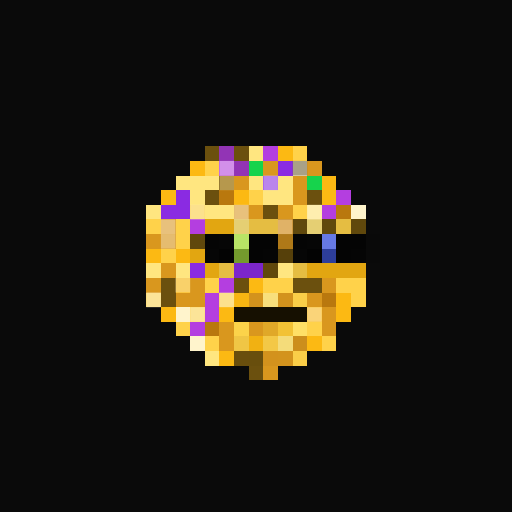
t = 0.00 s
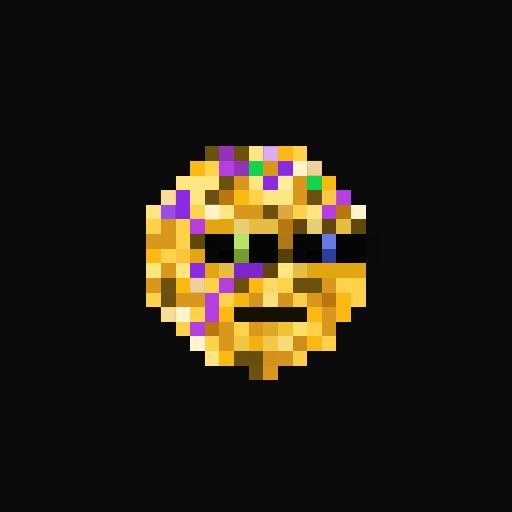
t = 0.69 s
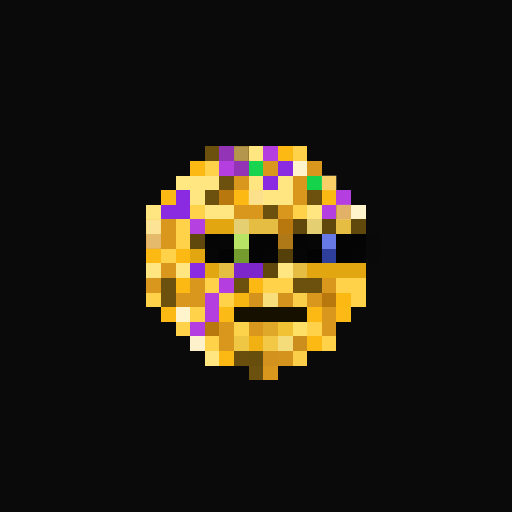
t = 1.38 s
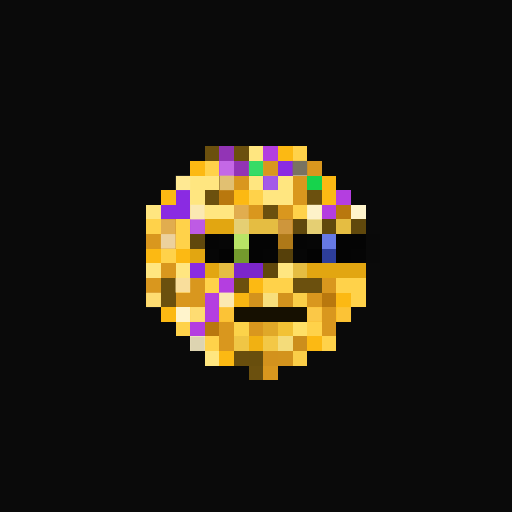
t = 2.07 s
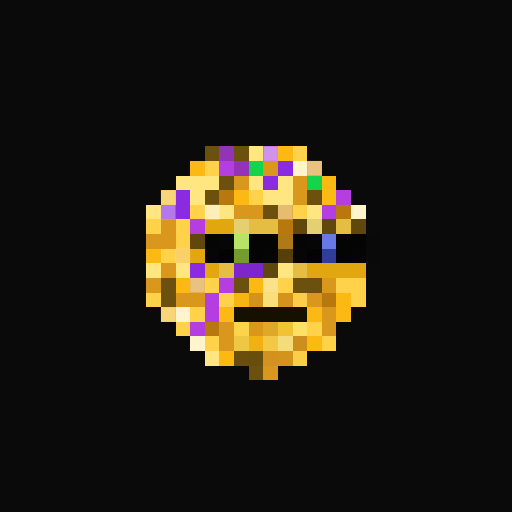
t = 2.75 s
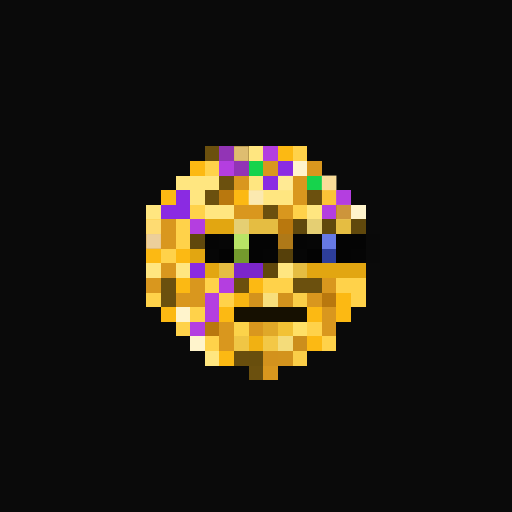
t = 3.44 s

The animated SVG that drew these frames (rendered in a browser with its animation timeline set to each time). Animation: 1 CSS @keyframes rule; one cycle of 4.13 s, repeats indefinitely.

<svg viewBox="0 0 35 35" shape-rendering="crispEdges" xmlns="http://www.w3.org/2000/svg"><style>@keyframes pop{0%,100%{opacity:0}18%{opacity:1}36%{opacity:0}}.a00{animation:pop 2.2s linear 0.00s infinite}.a01{animation:pop 2.2s linear -0.28s infinite}.a02{animation:pop 2.2s linear -0.55s infinite}.a03{animation:pop 2.2s linear -0.83s infinite}.a04{animation:pop 2.2s linear -1.10s infinite}.a05{animation:pop 2.2s linear -1.38s infinite}.a06{animation:pop 2.2s linear -1.65s infinite}.a07{animation:pop 2.2s linear -1.93s infinite}</style><rect width="35" height="35" fill="#0a0a0a"/><path fill="#6b500e" d="M14 10h1v1H14zM16 10h1v1H16zM15 12h1v1H15zM14 13h1v1H14zM21 13h1v1H21zM18 14h1v1H18zM11 19h1v1H11zM16 19h1v1H16zM20 19h2v1H20zM11 20h1v1H11zM17 25h1v1H17z"/><path fill="#9234b5" d="M15 10h1v1H15zM16 11h1v1H16z"/><path fill="#ffe680" d="M17 10h1v1H17zM12 12h3v1H12zM17 12h1v1H17zM19 12h1v1H19zM13 13h1v1H13zM18 13h2v1H18zM10 14h1v1H10zM14 14h2v1H14zM21 14h1v1H21zM10 18h1v1H10zM12 18h1v1H12zM19 18h1v1H19zM14 24h1v1H14z"/><path fill="#b43ee0" d="M18 10h1v1H18zM15 11h1v1H15zM23 13h1v1H23zM22 14h1v1H22zM13 15h1v1H13zM15 19h1v1H15zM14 20h1v1H14zM14 21h1v1H14zM13 22h1v1H13z"/><path fill="#fcb913" d="M19 10h1v1H19zM13 11h1v1H13zM22 12h1v1H22zM11 13h1v1H11zM16 13h1v1H16zM22 13h1v1H22zM10 17h1v1H10zM12 17h1v1H12zM12 19h1v1H12zM17 19h1v1H17zM23 20h1v1H23zM11 21h1v1H11zM15 21h1v1H15zM21 21h1v1H21zM23 21h1v1H23zM21 23h1v1H21zM15 24h1v1H15z"/><path fill="#ffd24a" d="M20 10h1v1H20zM14 11h1v1H14zM17 13h1v1H17zM13 14h1v1H13zM20 14h1v1H20zM10 15h1v1H10zM12 15h1v1H12zM12 16h1v1H12zM11 17h1v1H11zM14 19h1v1H14zM18 19h2v1H18zM23 19h2v1H23zM10 20h1v1H10zM15 20h1v1H15zM24 20h1v1H24zM13 21h1v1H13zM12 22h1v1H12zM21 22h1v1H21zM14 23h1v1H14zM22 23h1v1H22z"/><path fill="#16d34c" d="M17 11h1v1H17zM21 12h1v1H21z"/><path fill="#d9971e" d="M18 11h1v1H18zM21 11h1v1H21zM16 12h1v1H16zM20 12h1v1H20zM20 13h1v1H20zM16 14h2v1H16zM19 14h1v1H19zM11 15h1v1H11zM10 16h2v1H10zM11 18h1v1H11zM10 19h1v1H10zM13 19h1v1H13zM22 19h1v1H22zM12 20h2v1H12zM21 20h1v1H21zM22 21h1v1H22zM15 22h1v1H15zM17 22h1v1H17zM22 22h1v1H22zM15 23h1v1H15zM18 25h1v1H18z"/><path fill="#8a2be2" d="M19 11h1v1H19zM18 12h1v1H18zM12 13h1v1H12zM11 14h2v1H11zM13 18h1v1H13z"/><path fill="#fff4cc" d="M20 11h1v1H20zM24 14h1v1H24zM12 21h1v1H12zM13 23h1v1H13z"/><path fill="#b9780e" d="M15 13h1v1H15zM23 14h1v1H23zM19 15h1v1H19zM22 20h1v1H22zM14 22h1v1H14z"/><path fill="#e2a611" d="M14 15h2v1H14zM13 17h1v1H13zM14 18h1v1H14zM21 18h4v1H21z"/><path fill="#e5cf73" d="M16 15h1v1H16zM21 15h1v1H21z"/><path fill="#e5bd42" d="M17 15h2v1H17zM23 15h1v1H23zM15 18h1v1H15zM20 18h1v1H20z"/><path fill="#60480c" d="M20 15h1v1H20zM22 15h1v1H22zM24 15h1v1H24zM13 16h1v1H13zM18 18h1v1H18z"/><path fill="#050505" d="M14 16h1v1H14zM20 16h1v1H20zM18 17h1v1H18zM24 17h1v1H24z"/><path fill="#060606" d="M15 16h1v1H15zM21 16h1v1H21zM14 17h1v1H14zM20 17h1v1H20z"/><path fill="#b8e466" d="M16 16h1v1H16z"/><path fill="#040404" d="M17 16h2v1H17zM23 16h2v1H23zM17 17h1v1H17zM23 17h1v1H23z"/><path fill="#af7918" d="M19 16h1v1H19z"/><path fill="#6679e4" d="M22 16h1v1H22z"/><path fill="#090909" d="M25 16h1v1H25zM25 17h1v1H25z"/><path fill="#030303" d="M15 17h1v1H15zM21 17h1v1H21z"/><path fill="#749b2d" d="M16 17h1v1H16z"/><path fill="#56400a" d="M19 17h1v1H19z"/><path fill="#2d3e9b" d="M22 17h1v1H22z"/><path fill="#7c26cb" d="M16 18h2v1H16z"/><path fill="#f7b512" d="M16 20h1v1H16z"/><path fill="#d3931d" d="M17 20h1v1H17zM19 20h1v1H19zM19 24h1v1H19z"/><path fill="#f8df7c" d="M18 20h1v1H18z"/><path fill="#face48" d="M20 20h1v1H20zM20 24h1v1H20z"/><path fill="#161001" d="M16 21h5v1H16z"/><path fill="#fcd34a" d="M16 22h1v1H16z"/><path fill="#e0a828" d="M18 22h1v1H18z"/><path fill="#f2c235" d="M19 22h1v1H19z"/><path fill="#ffe066" d="M20 22h1v1H20z"/><path fill="#f0c645" d="M16 23h1v1H16z"/><path fill="#f1b112" d="M17 23h1v1H17z"/><path fill="#f3c846" d="M18 23h1v1H18z"/><path fill="#f4dc7a" d="M19 23h1v1H19z"/><path fill="#cc8e1c" d="M20 23h1v1H20z"/><path fill="#694e0d" d="M16 24h1v1H16z"/><path fill="#684e0d" d="M17 24h1v1H17z"/><path fill="#d3921d" d="M18 24h1v1H18z"/><g fill="#e7c677"><rect x="16" y="10" width="1" height="1" class="a05"/><rect x="15" y="12" width="1" height="1" class="a02"/></g><g fill="#dfb3ef"><rect x="18" y="10" width="1" height="1" class="a07"/><rect x="15" y="11" width="1" height="1" class="a01"/><rect x="13" y="15" width="1" height="1" class="a03"/></g><rect x="17" y="11" width="1" height="1" fill="#9cf0b4" class="a03"/><g fill="#736e5c"><rect x="20" y="11" width="1" height="1" class="a02"/><rect x="13" y="23" width="1" height="1" class="a03"/></g><g fill="#eed4a4"><rect x="21" y="11" width="1" height="1" class="a07"/><rect x="16" y="14" width="1" height="1" class="a01"/><rect x="19" y="14" width="1" height="1" class="a00"/><rect x="11" y="15" width="1" height="1" class="a01"/><rect x="10" y="16" width="1" height="1" class="a05"/><rect x="11" y="16" width="1" height="1" class="a02"/><rect x="13" y="19" width="1" height="1" class="a07"/></g><g fill="#fdf3cd"><rect x="12" y="12" width="1" height="1" class="a03"/><rect x="19" y="12" width="1" height="1" class="a06"/><rect x="14" y="14" width="1" height="1" class="a07"/><rect x="21" y="14" width="1" height="1" class="a02"/></g><g fill="#cfabf0"><rect x="18" y="12" width="1" height="1" class="a01"/><rect x="11" y="14" width="1" height="1" class="a00"/></g><g fill="#f9e0a3"><rect x="22" y="12" width="1" height="1" class="a05"/><rect x="11" y="13" width="1" height="1" class="a07"/><rect x="22" y="13" width="1" height="1" class="a06"/><rect x="12" y="17" width="1" height="1" class="a00"/><rect x="12" y="19" width="1" height="1" class="a02"/><rect x="11" y="21" width="1" height="1" class="a07"/><rect x="15" y="21" width="1" height="1" class="a03"/><rect x="21" y="21" width="1" height="1" class="a01"/><rect x="23" y="21" width="1" height="1" class="a03"/></g><g fill="#fbebb8"><rect x="17" y="13" width="1" height="1" class="a05"/><rect x="13" y="14" width="1" height="1" class="a02"/><rect x="10" y="15" width="1" height="1" class="a04"/><rect x="18" y="19" width="1" height="1" class="a00"/><rect x="10" y="20" width="1" height="1" class="a01"/><rect x="15" y="20" width="1" height="1" class="a02"/><rect x="13" y="21" width="1" height="1" class="a01"/></g><g fill="#f1cb8d"><rect x="23" y="14" width="1" height="1" class="a04"/><rect x="19" y="15" width="1" height="1" class="a01"/></g></svg>
